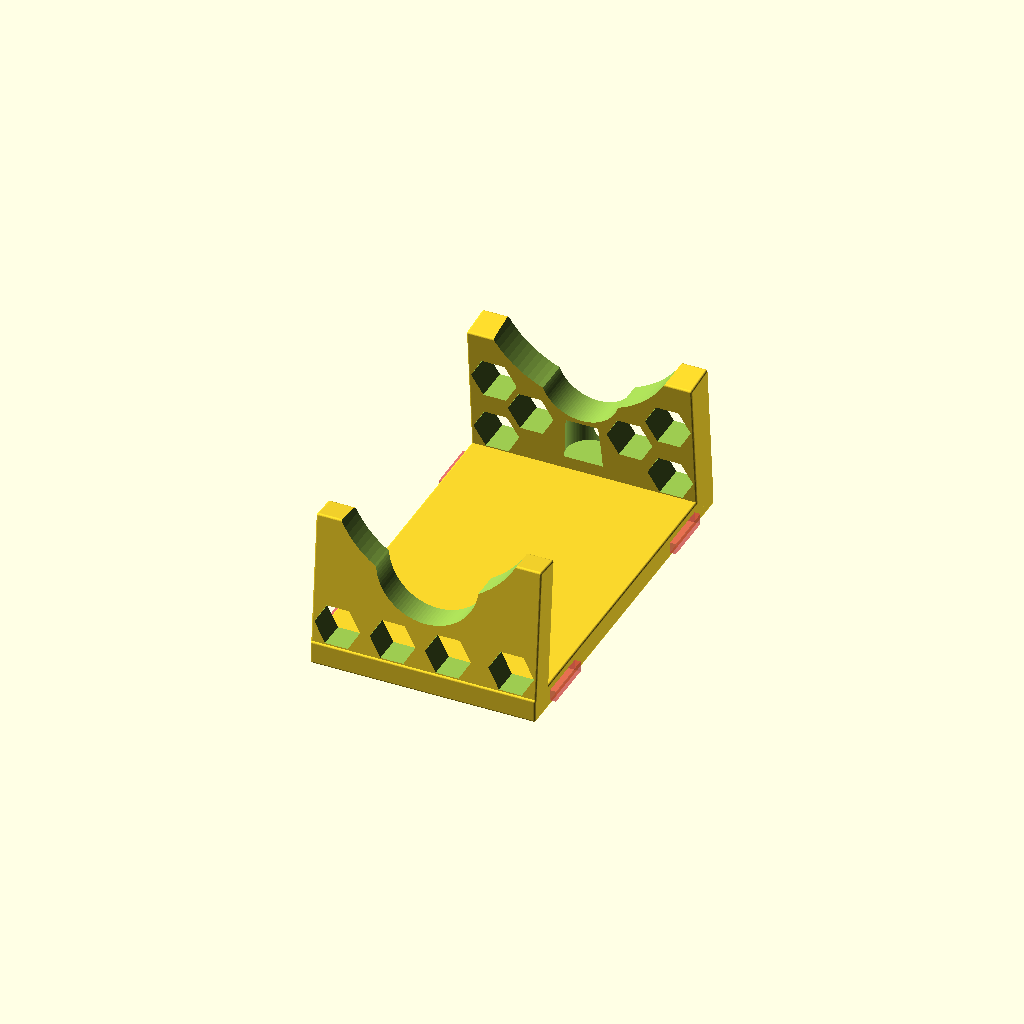
Cell 1: rendered with the file's own defaults.
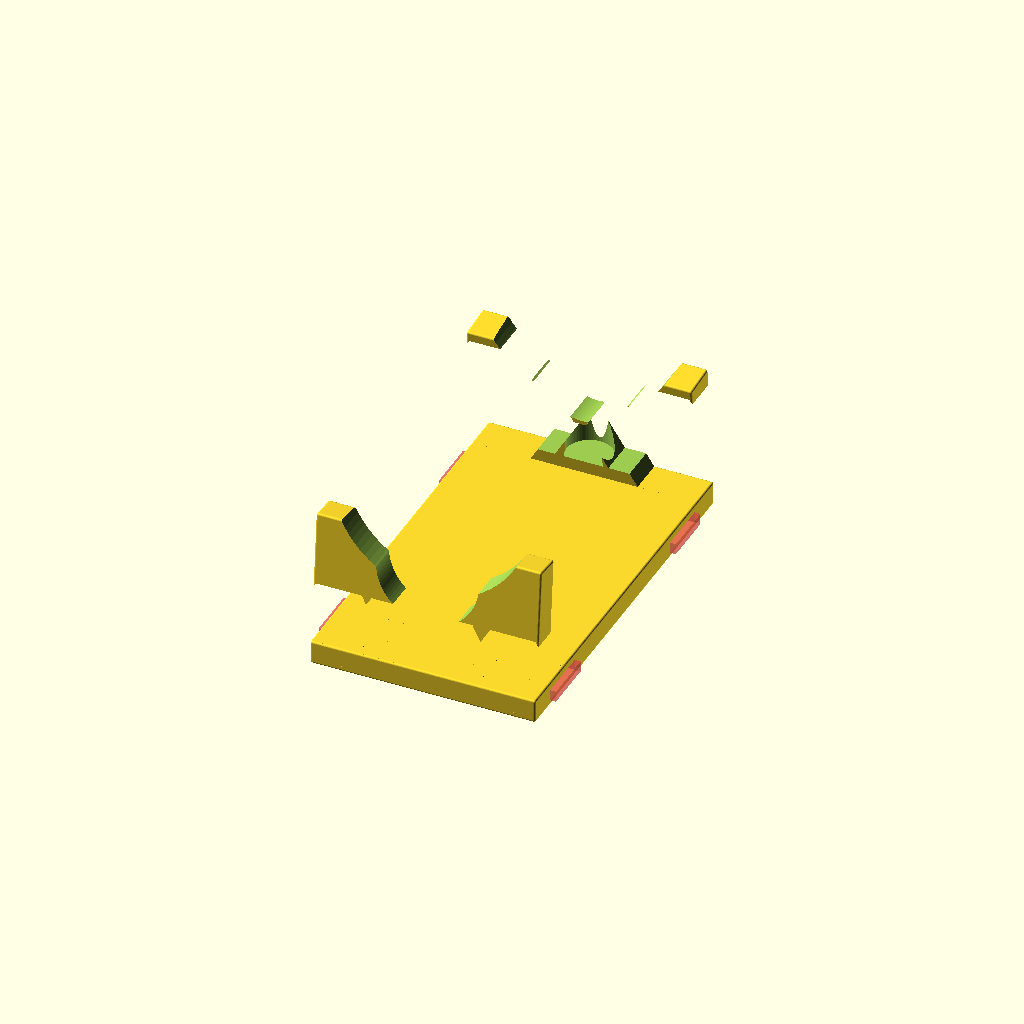
Cell 2: the same model with hex_slot_width = 20.
One fixed orthographic camera (rotation 55°, 0°, 25°; colour scheme Cornfield) for every cell.
OpenSCAD source file stand.scad:
// Configuration Parameters
include_lower_baseplate = false; // Set to false to remove the lower portion of the baseplate

// Hexagonal Tool Slot Parameters
hex_slot_width  = 10; // Width across flats
hex_slot_length = 30; // Cylinder height
hex_slot_radius = hex_slot_width / (2 * cos(30)); // Derived radius from width (cos(30°) = sqrt(3)/2)

// Base Plate
$fn = 50; // Smoothness setting

difference() {
    // Round the main block structure only
    minkowski() {
        translate([0,0,-0.8])
        cube([56, 96, 5]); // Reduced by 4mm (2*r) in each dimension
        sphere(r=0.5, $fn=30); // Radius for rounding
    }
    
    // Magnet cutout #1 (centered on top surface)
    translate([8, 14.2, 0])  // Center XY, position at Z=3 (5mm height - 2mm depth)
    #cylinder(h=2.8, d=13.4);  // 2mm deep, 13mm diameter hole
    translate([-2, 7.5, 0])
    #cube([11, 13.4, 2.8]); // Extended X-axis to clear 0.5mm minkowski expansion
    
    // Magnet cutout #2 (centered on top surface)
    translate([8, 14+65.2, 0])  // Center XY, position at Z=3 (5mm height - 2mm depth)
    #cylinder(h=2.8, d=13.4);  // 2mm deep, 13mm diameter hole
    translate([-2, 7.5+65, 0])
    #cube([11, 13.4, 2.8]); // Extended X-axis to clear 0.5mm minkowski expansion
    
    // Magnet cutout #3 (centered on top surface)
    translate([6+42, 14.2, 0])  // Center XY, position at Z=3 (5mm height - 2mm depth)
    #cylinder(h=2.8, d=13.4);  // 2mm deep, 13mm diameter hole
    translate([47, 7.5, 0])
    #cube([11, 13.4, 2.8]); // Extended X-axis to clear 0.5mm minkowski expansion
    
    // Magnet cutout #4 (centered on top surface)
    translate([6+42, 14+65.2, 0])  // Center XY, position at Z=3 (5mm height - 2mm depth)
    #cylinder(h=2.8, d=13.4);  // 2mm deep, 13mm diameter hole
    translate([47, 7.5+65, 0])
    #cube([11, 13.4, 2.8]); // Extended X-axis to clear 0.5mm minkowski expansion
}

// Motor Riser
difference() {
    // Round the main block structure only
    minkowski() {
        // Riser
        rotate([-5,0,0])
            translate([0,0,2])
                cube([56, 6, 36]); // Original 60x7x40 reduced by 4mm
        sphere(r=0.5, $fn=30);
    }
    
    // large cutout
    rotate([90,0,0])
        translate([28,50,-20])
            cylinder(h=40, r=25, $fn=100);     
            
    // Small cutout   
    rotate([90,0,0])
        translate([28,30,-20])
            cylinder(h=40, r=13, $fn=100);
            
    // Hexagonal tool slots (using global parameters)
    rotate([90,0,0])
        translate([6,10,0])  
            cylinder(h = hex_slot_length, r = hex_slot_radius, $fn = 6, center = true);
      
    rotate([90,0,0])
        translate([20,10,0])  
            cylinder(h = hex_slot_length, r = hex_slot_radius, $fn = 6, center = true);
   
    rotate([90,0,0])
        translate([34,10,0])  
            cylinder(h = hex_slot_length, r = hex_slot_radius, $fn = 6, center = true);
      
    rotate([90,0,0])
        translate([50,10,0])  
            cylinder(h = hex_slot_length, r = hex_slot_radius, $fn = 6, center = true);
}

// Handpiece Riser
difference() {
    // Round the main block structure only
    minkowski() {
        translate([0,98,0])
            rotate([5,0,0])
                translate([0,-9.9,2])
                    cube([56, 8, 36]); // Original 60x7x40 reduced by 4mm
        sphere(r=0.5, $fn=30);
    }
    
    // large cutout
    rotate([90,0,0])
        translate([28,50,-120])
            cylinder(h=40, r=25, $fn=100);     
            
    // Small cutout   
    rotate([90,0,0])
        translate([28,30,-120])
            cylinder(h=40, r=10, $fn=100);
            
    // Magnet cutout
    rotate([0,0,0])
        translate([28,90,8])
            cylinder(h=11, r=5.8, $fn=100);

        
    // Hexagonal tool slots (using global parameters)
    rotate([90,0,0])
        translate([6,10,-90])  
            cylinder(h = hex_slot_length, r = hex_slot_radius, $fn = 6, center = true);
      
    rotate([90,0,0])
        translate([6,25,-90])  
            cylinder(h = hex_slot_length, r = hex_slot_radius, $fn = 6, center = true);
   
    rotate([90,0,0])
        translate([50,25,-90])  
            cylinder(h = hex_slot_length, r = hex_slot_radius, $fn = 6, center = true);
      
    rotate([90,0,0])
        translate([50,10,-90])  
            cylinder(h = hex_slot_length, r = hex_slot_radius, $fn = 6, center = true);
      
    rotate([90,0,0])
        translate([15,18,-90])  
            cylinder(h = hex_slot_length, r = hex_slot_radius, $fn = 6, center = true);
      
    rotate([90,0,0])
        translate([40,18,-90])  
            cylinder(h = hex_slot_length, r = hex_slot_radius, $fn = 6, center = true);
}  

if (include_lower_baseplate) {
    translate([0, 0, -4])
    cube([56, 96, 3]); // Cube
}
Parameter table extracted from the source (name, type, default, range or options):
include_lower_baseplate: bool, default false
hex_slot_width: number, default 10
hex_slot_length: number, default 30
